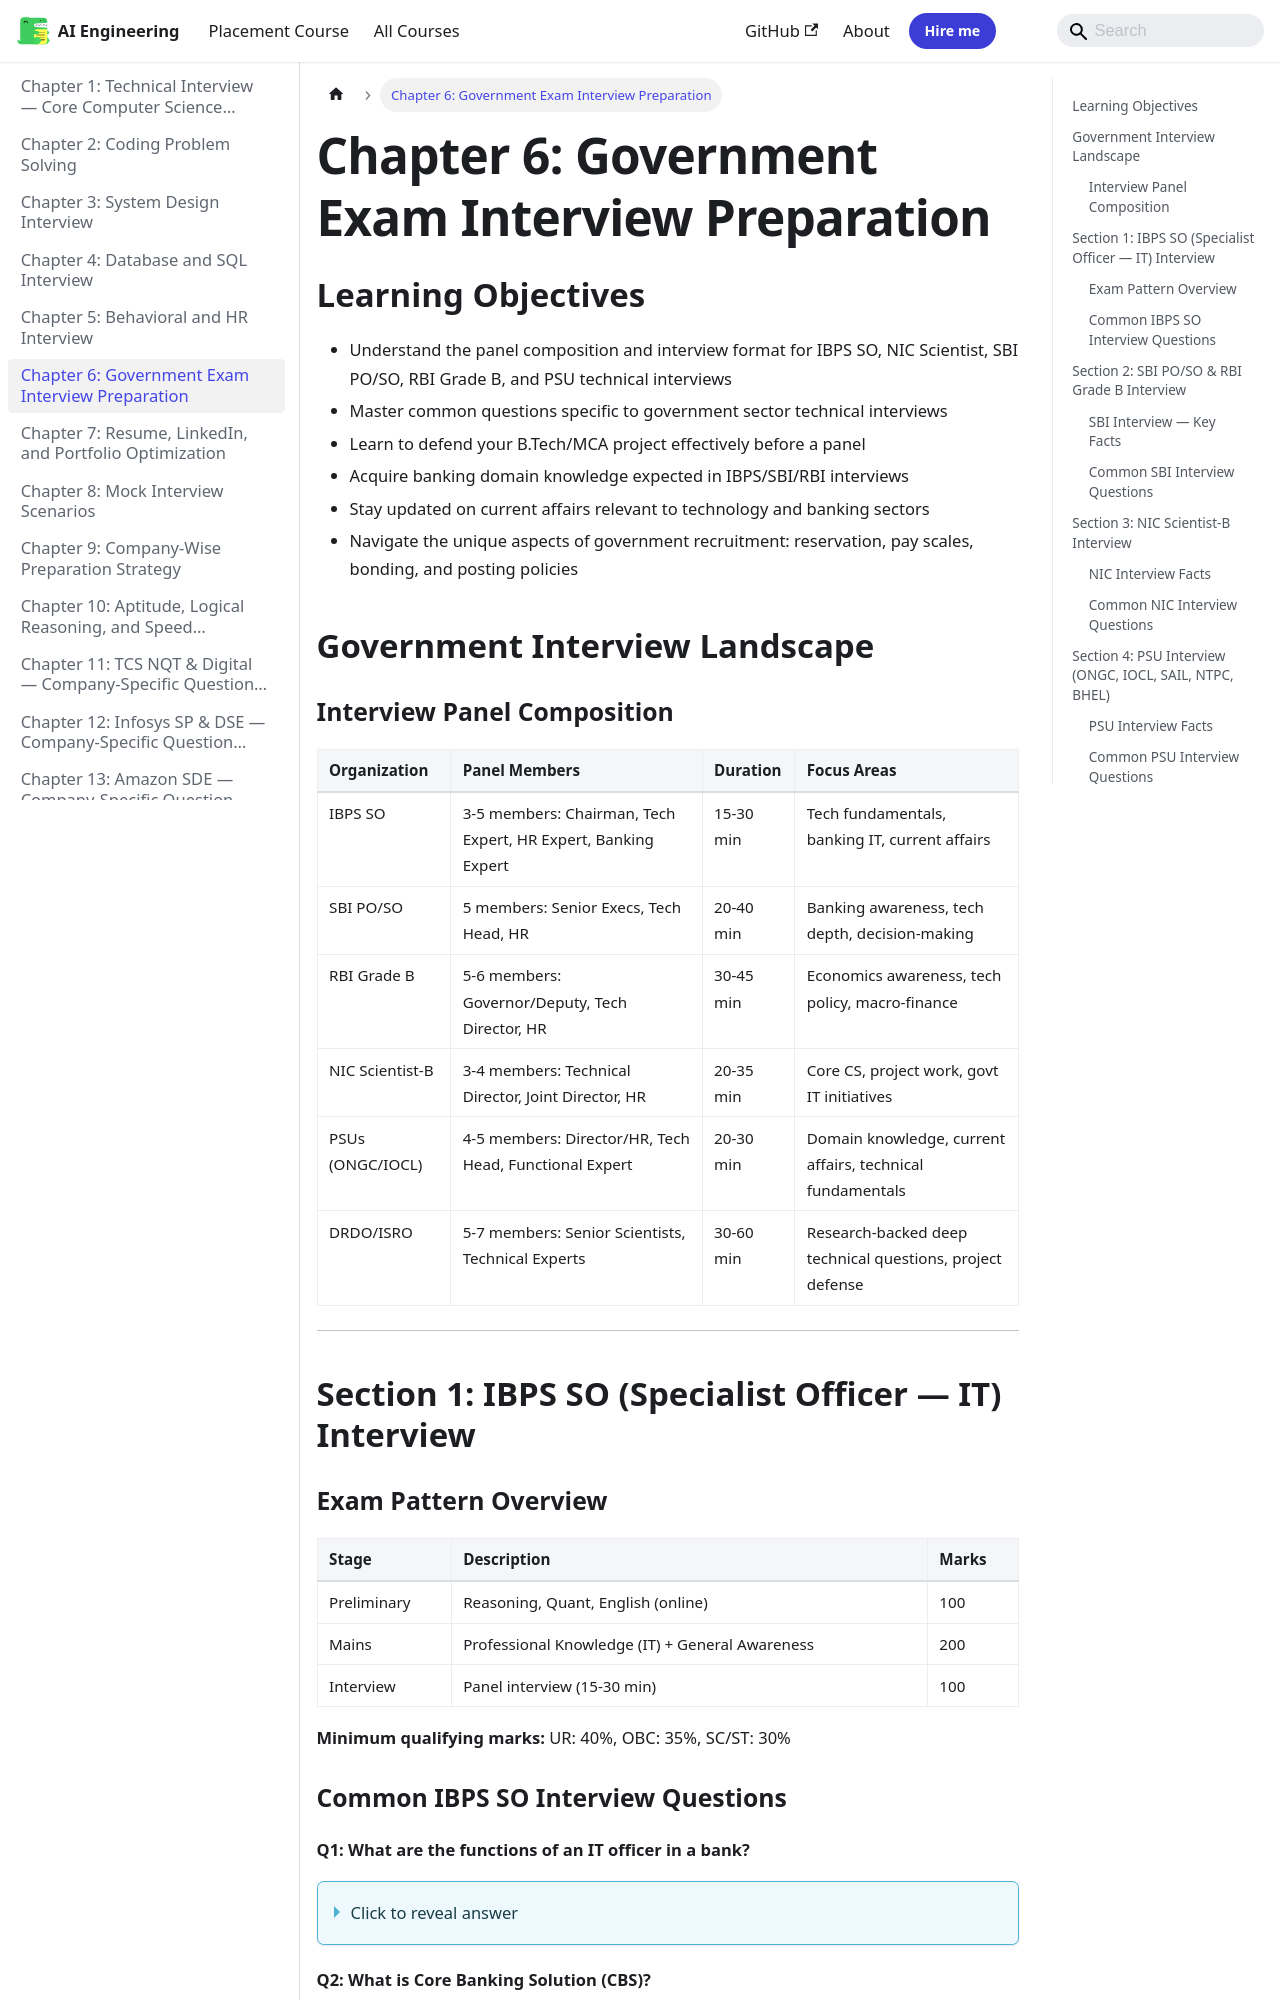

repository: Raushan666java/ai-engineering-journey · page: interview-preparation/06-govt-exam-interview/index.html · generator: mkdocs

---
description: "Real Experience: An IBPS SO panel asked me to draw the UPI flow on the whiteboard. They also asked about failure scenarios — what happens if the network"
---

# Chapter 6: Government Exam Interview Preparation

## Learning Objectives

- Understand the panel composition and interview format for IBPS SO, NIC Scientist, SBI PO/SO, RBI Grade B, and PSU technical interviews
- Master common questions specific to government sector technical interviews
- Learn to defend your B.Tech/MCA project effectively before a panel
- Acquire banking domain knowledge expected in IBPS/SBI/RBI interviews
- Stay updated on current affairs relevant to technology and banking sectors
- Navigate the unique aspects of government recruitment: reservation, pay scales, bonding, and posting policies
## Government Interview Landscape

```mermaid
flowchart TD
    Gov[Government IT Interviews] --> PSBTech[PSBs/PUBLIC SECTOR BANKS]
    Gov --> PSU[PSUs - Public Sector Undertakings]
    Gov --> GovtOrg[Government Organizations]
    Gov --> Reg[Regulatory Bodies]
    
    PSBTech --> IBPS[IBPS SO - IT Officer]
    PSBTech --> SBI[SBI PO/SO - IT]
    PSBTech --> RBI[RBI Grade B - IT]
    
    PSU --> NIC[NIC Scientist-B]
    PSU --> DRDO[DRDO - Computer Scientist]
    PSU --> ISRO[ISRO - Scientist/Engineer]
    PSU --> BARC[BARC - Computer Professional]
    PSU --> SAIL[SAIL - IT Officer]
    PSU --> ONGC[ONGC - IT Executive]
    PSU --> IOCL[IOCL - IT Officer]
    PSU --> NTPC[NTPC - IT Executive]
    PSU --> BHEL[BHEL - Computer Engineer]
    PSU --> BSNL[BSNL - JAO/MT]
    
    GovtOrg --> MeitY[MeitY - Software Developer]
    GovtOrg --> CBI[CBI - IT Officer]
    
    Reg --> SEBI[SEBI - IT]
    Reg --> IRDAI[IRDAI - IT]
```

### Interview Panel Composition

| Organization | Panel Members | Duration | Focus Areas |
|-------------|---------------|----------|-------------|
| IBPS SO | 3-5 members: Chairman, Tech Expert, HR Expert, Banking Expert | 15-30 min | Tech fundamentals, banking IT, current affairs |
| SBI PO/SO | 5 members: Senior Execs, Tech Head, HR | 20-40 min | Banking awareness, tech depth, decision-making |
| RBI Grade B | 5-6 members: Governor/Deputy, Tech Director, HR | 30-45 min | Economics awareness, tech policy, macro-finance |
| NIC Scientist-B | 3-4 members: Technical Director, Joint Director, HR | 20-35 min | Core CS, project work, govt IT initiatives |
| PSUs (ONGC/IOCL) | 4-5 members: Director/HR, Tech Head, Functional Expert | 20-30 min | Domain knowledge, current affairs, technical fundamentals |
| DRDO/ISRO | 5-7 members: Senior Scientists, Technical Experts | 30-60 min | Research-backed deep technical questions, project defense |

---

## Section 1: IBPS SO (Specialist Officer — IT) Interview

### Exam Pattern Overview

| Stage | Description | Marks |
|-------|-------------|-------|
| Preliminary | Reasoning, Quant, English (online) | 100 |
| Mains | Professional Knowledge (IT) + General Awareness | 200 |
| Interview | Panel interview (15-30 min) | 100 |

**Minimum qualifying marks:** UR: 40%, OBC: 35%, SC/ST: 30%

### Common IBPS SO Interview Questions

#### Q1: What are the functions of an IT officer in a bank?

<details>
<summary>Click to reveal answer</summary>

**Answer:** The IT Officer in a bank is responsible for:
1. **Core Banking System (CBS)** — Maintenance and operations of FINACLE, BAAN, or other CBS platforms
2. **Network Management** — Branch connectivity via MPLS, VPN, leased lines
3. **Security** — Firewall management, IDS/IPS, antivirus, data encryption (PKI)
4. **Digital Channels** — Internet banking, mobile banking, UPI, NEFT/RTGS
5. **ATM Management** — ATM switch, reconciliation, uptime monitoring
6. **Vendor Management** — Liaising with technology vendors like TCS (BaNCS), Infosys (Finacle)
7. **Regulatory Compliance** — RBI guidelines on IT governance, IS audit, data localization
8. **Disaster Recovery** — DR drills, backup management, BCP (Business Continuity Planning)
</details>
